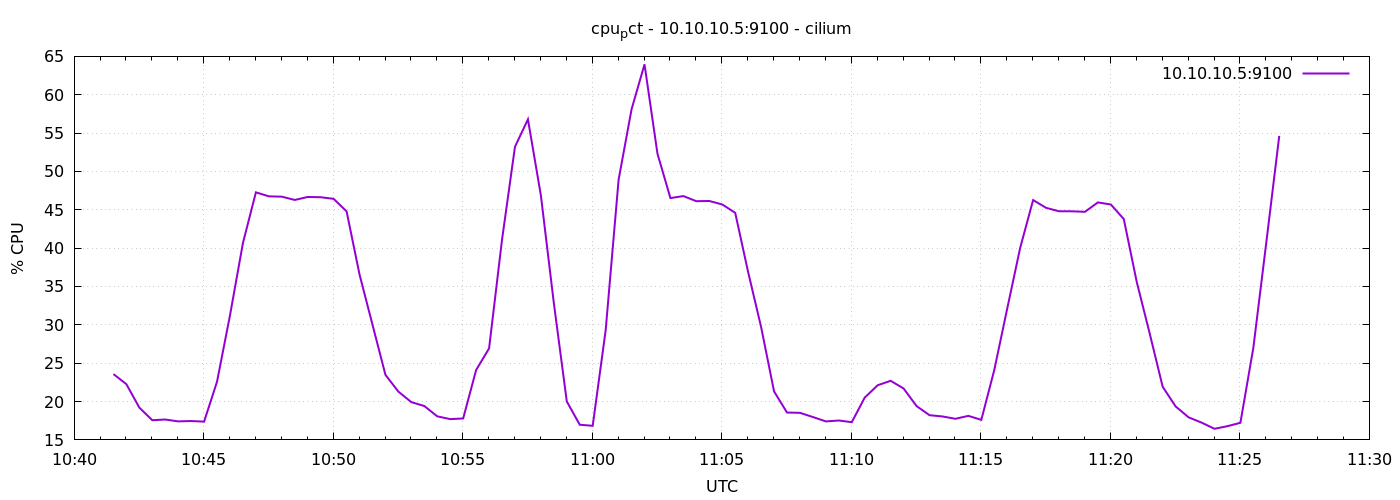

The data file committed next to this chart (first rows):
1778064091	23.580952380954322
1778064121	22.27
1778064151	19.21
1778064181	17.57
1778064211	17.66
1778064241	17.41
1778064271	17.46
1778064301	17.38
1778064331	22.6
1778064361	31.24
1778064391	40.68
1778064421	47.28
1778064451	46.75
1778064481	46.71
1778064511	46.28
1778064541	46.67
1778064571	46.64
1778064601	46.43
1778064631	44.79
1778064661	36.56
1778064691	30.02
1778064721	23.48
1778064751	21.29
1778064781	19.92
1778064811	19.42
1778064841	18.07
1778064871	17.71
1778064901	17.8
1778064931	24.11
1778064961	26.93
1778064991	41.1
1778065021	53.22
1778065051	56.79
1778065081	46.87
1778065111	32.84
1778065141	20.01
1778065171	16.98
1778065201	16.84
1778065231	29.29
1778065261	48.92
1778065291	58.1
1778065321	63.96
1778065351	52.31
1778065381	46.53
1778065411	46.79
1778065441	46.12
1778065471	46.15
1778065501	45.7
1778065531	44.61
1778065561	36.87
1778065591	29.72
1778065621	21.32
1778065651	18.57
1778065681	18.53
1778065711	17.98
1778065741	17.41
1778065771	17.53
1778065801	17.31
1778065831	20.52
1778065861	22.12
1778065891	22.7
... 30 more rows
